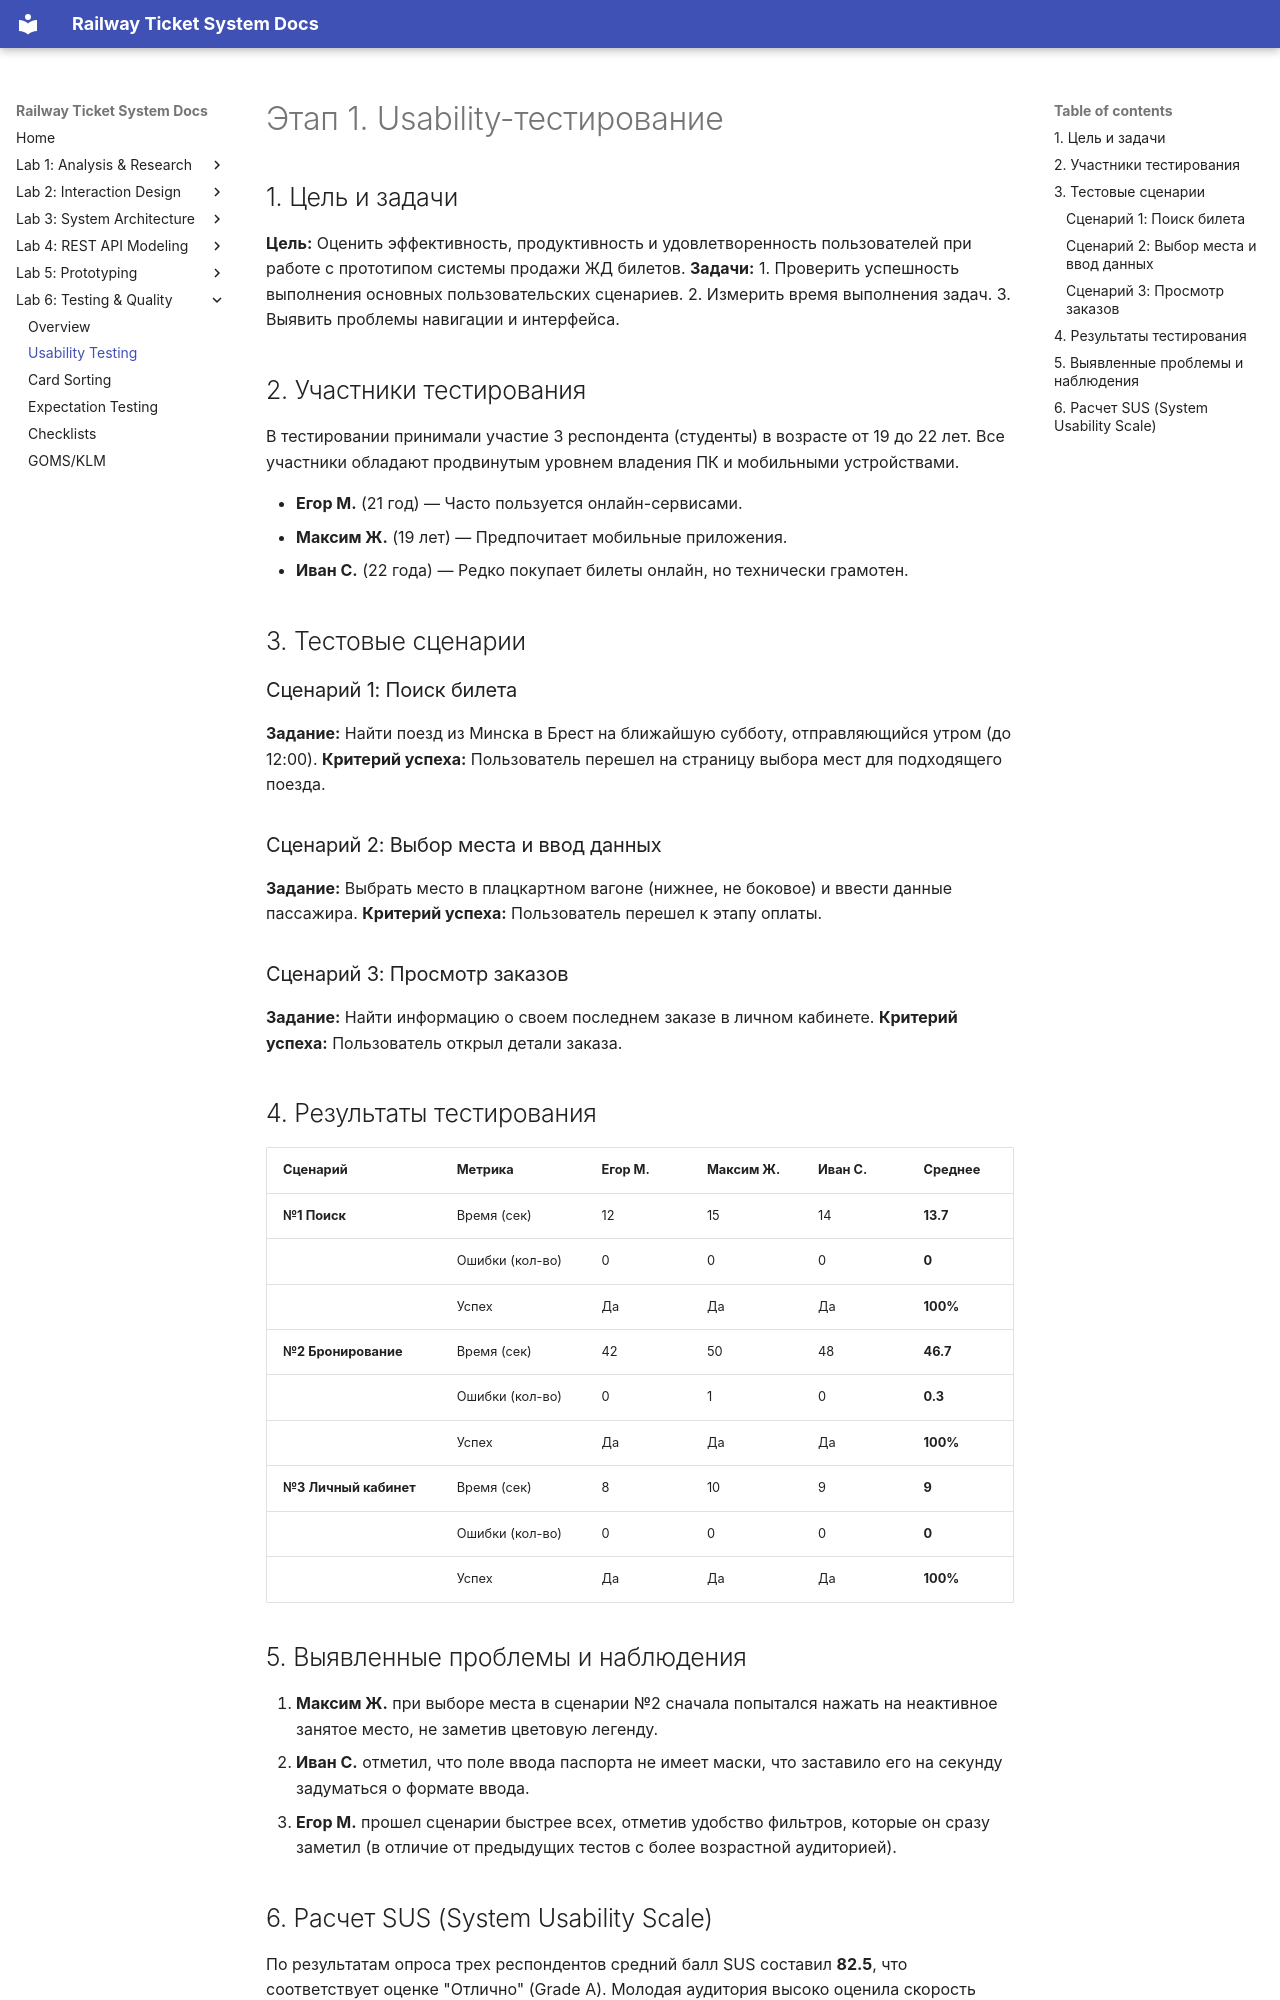

repository: fpmi-hci-2025/project13-stealthisproject · page: lab6/01_usability_testing/index.html · generator: mkdocs

# Этап 1. Usability-тестирование

## 1. Цель и задачи
**Цель:** Оценить эффективность, продуктивность и удовлетворенность пользователей при работе с прототипом системы продажи ЖД билетов.
**Задачи:**
1.  Проверить успешность выполнения основных пользовательских сценариев.
2.  Измерить время выполнения задач.
3.  Выявить проблемы навигации и интерфейса.

## 2. Участники тестирования
В тестировании принимали участие 3 респондента (студенты) в возрасте от 19 до 22 лет. Все участники обладают продвинутым уровнем владения ПК и мобильными устройствами.

*   **Егор М.** (21 год) — Часто пользуется онлайн-сервисами.
*   **Максим Ж.** (19 лет) — Предпочитает мобильные приложения.
*   **Иван С.** (22 года) — Редко покупает билеты онлайн, но технически грамотен.

## 3. Тестовые сценарии

### Сценарий 1: Поиск билета
**Задание:** Найти поезд из Минска в Брест на ближайшую субботу, отправляющийся утром (до 12:00).
**Критерий успеха:** Пользователь перешел на страницу выбора мест для подходящего поезда.

### Сценарий 2: Выбор места и ввод данных
**Задание:** Выбрать место в плацкартном вагоне (нижнее, не боковое) и ввести данные пассажира.
**Критерий успеха:** Пользователь перешел к этапу оплаты.

### Сценарий 3: Просмотр заказов
**Задание:** Найти информацию о своем последнем заказе в личном кабинете.
**Критерий успеха:** Пользователь открыл детали заказа.

## 4. Результаты тестирования

| Сценарий | Метрика | Егор М. | Максим Ж. | Иван С. | Среднее |
| :--- | :--- | :--- | :--- | :--- | :--- |
| **№1 Поиск** | Время (сек) | 12 | 15 | 14 | **13.7** |
| | Ошибки (кол-во) | 0 | 0 | 0 | **0** |
| | Успех | Да | Да | Да | **100%** |
| **№2 Бронирование** | Время (сек) | 42 | 50 | 48 | **46.7** |
| | Ошибки (кол-во) | 0 | 1 | 0 | **0.3** |
| | Успех | Да | Да | Да | **100%** |
| **№3 Личный кабинет** | Время (сек) | 8 | 10 | 9 | **9** |
| | Ошибки (кол-во) | 0 | 0 | 0 | **0** |
| | Успех | Да | Да | Да | **100%** |

## 5. Выявленные проблемы и наблюдения
1.  **Максим Ж.** при выборе места в сценарии №2 сначала попытался нажать на неактивное занятое место, не заметив цветовую легенду.
2.  **Иван С.** отметил, что поле ввода паспорта не имеет маски, что заставило его на секунду задуматься о формате ввода.
3.  **Егор М.** прошел сценарии быстрее всех, отметив удобство фильтров, которые он сразу заметил (в отличие от предыдущих тестов с более возрастной аудиторией).
